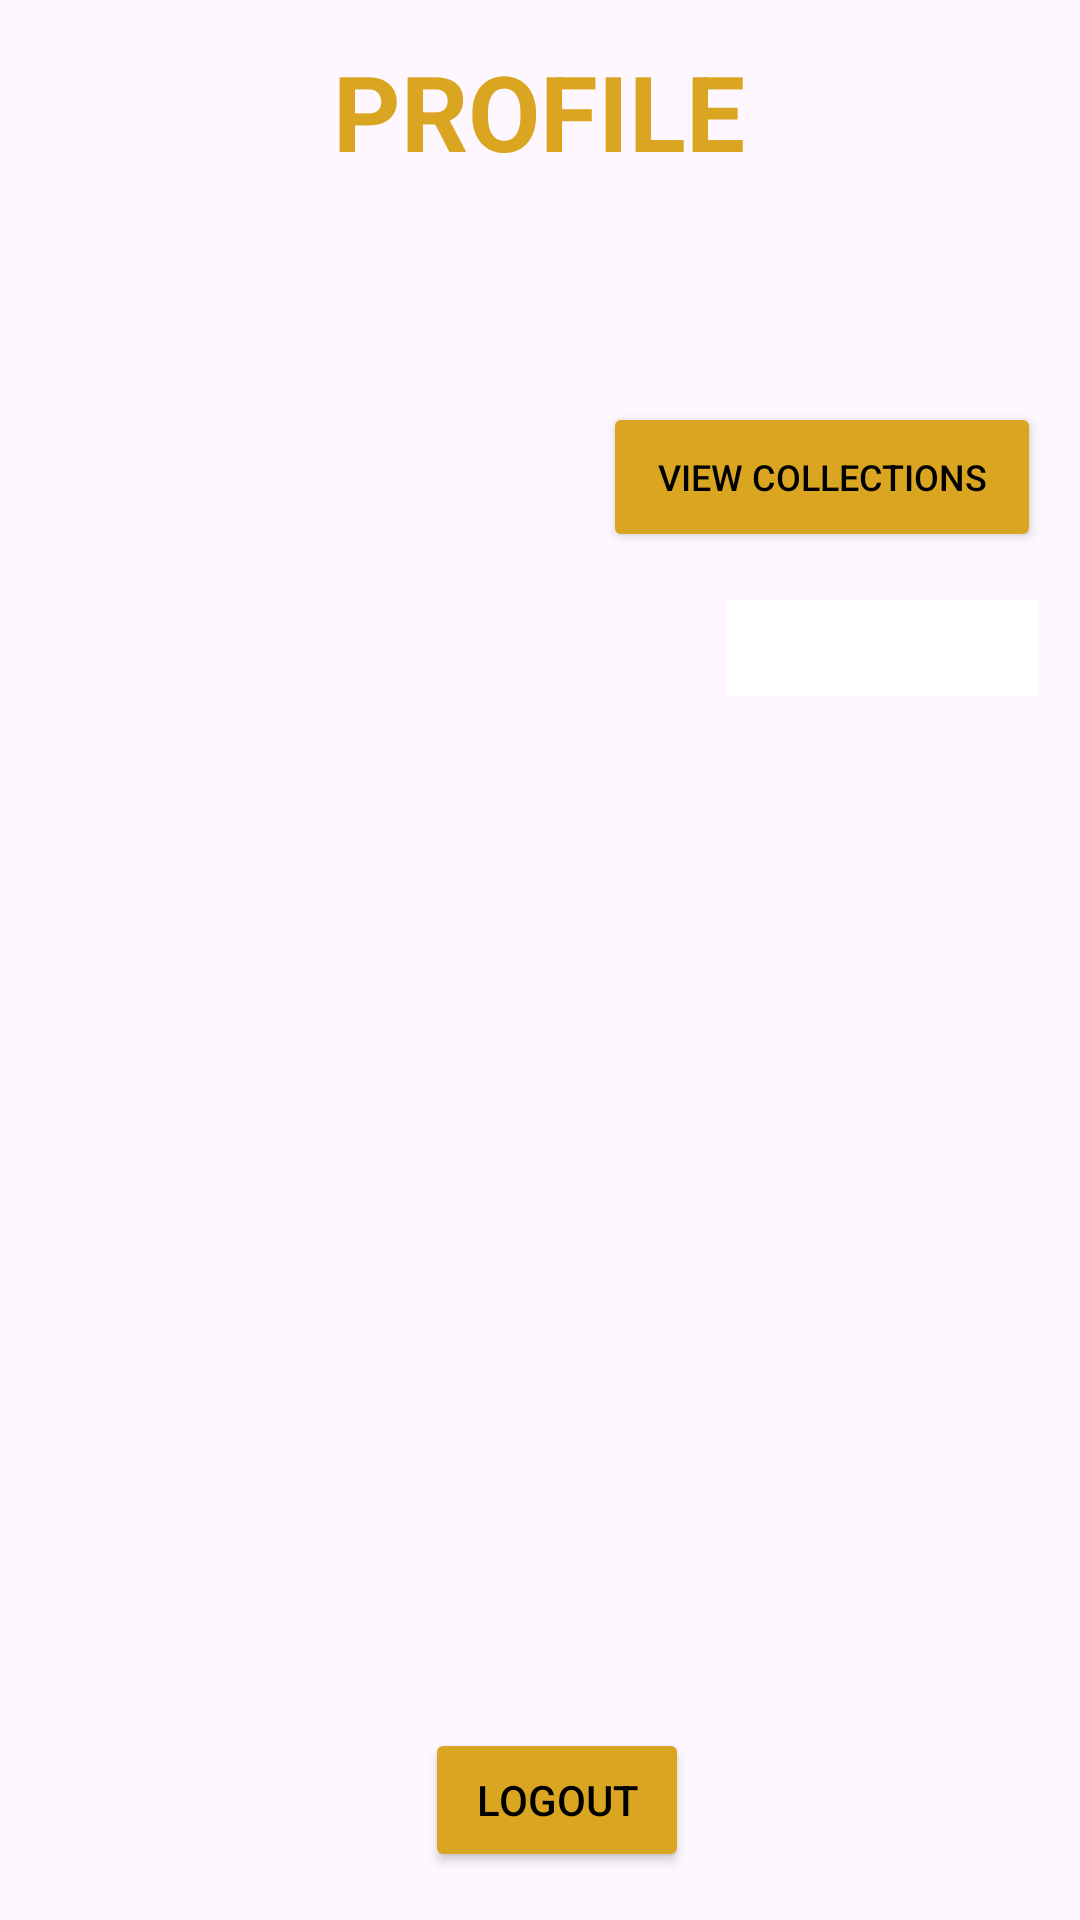

Write the Android layout XML for this screen, with the resource values it uses.
<!-- AndroidManifest.xml: application theme Theme.SecureBooks2 -->
<!-- res/layout/activity_dummy.xml -->
<?xml version="1.0" encoding="utf-8"?>
<androidx.constraintlayout.widget.ConstraintLayout xmlns:android="http://schemas.android.com/apk/res/android"
    xmlns:app="http://schemas.android.com/apk/res-auto"
    xmlns:tools="http://schemas.android.com/tools"
    android:layout_width="match_parent"
    android:layout_height="match_parent"
    android:layout_margin="12dp"
    android:background="@drawable/bgimg"
    tools:context=".Activities.DummyActivity">


    <TextView
        android:id="@+id/nameTv"
        android:layout_width="44dp"
        android:layout_height="22dp"
        android:textColorHint="#DAA520"
        app:layout_constraintEnd_toEndOf="parent"
        app:layout_constraintHorizontal_bias="0.904"
        app:layout_constraintStart_toStartOf="parent"
        app:layout_constraintTop_toTopOf="parent" />

    <TextView
        android:id="@+id/textViewHeaderProfile"
        android:layout_width="wrap_content"
        android:layout_height="wrap_content"
        android:text="PROFILE"
        android:textColor="#DAA520"
        android:textColorHighlight="#DAA520"
        android:textColorLink="#F8F2F2"
        android:textSize="35sp"
        android:textStyle="bold"
        app:layout_constraintBottom_toBottomOf="parent"
        app:layout_constraintEnd_toEndOf="parent"
        app:layout_constraintHorizontal_bias="0.498"
        app:layout_constraintStart_toStartOf="parent"
        app:layout_constraintTop_toTopOf="parent"
        app:layout_constraintVertical_bias="0.023" />


    <Button
        android:id="@+id/buttonVC"
        android:layout_width="146dp"
        android:layout_height="50dp"
        android:layout_marginBottom="456dp"
        android:backgroundTint="#DAA520"
        android:text="VIEW COLLECTIONS"
        android:textColor="@color/black"
        android:textSize="12sp"
        app:layout_constraintBottom_toBottomOf="parent"
        app:layout_constraintEnd_toEndOf="parent"
        app:layout_constraintHorizontal_bias="0.939"
        app:layout_constraintStart_toStartOf="parent" />

    <DatePicker
        android:id="@+id/datePicker"
        android:layout_width="104dp"
        android:layout_height="32dp"
        android:layout_marginBottom="408dp"
        android:background="@color/white"
        android:calendarTextColor="@color/white"
        android:calendarViewShown="false"
        android:datePickerMode="spinner"
        android:onClick="clickDataPicker"
        app:layout_constraintBottom_toBottomOf="parent"
        app:layout_constraintEnd_toEndOf="parent"
        app:layout_constraintHorizontal_bias="0.946"
        app:layout_constraintStart_toStartOf="parent">

    </DatePicker>

    <Button
        android:id="@+id/btnUpdate"
        android:layout_width="wrap_content"
        android:layout_height="wrap_content"
        android:layout_marginBottom="16dp"
        android:backgroundTint="#DAA520"
        android:text="LOGOUT"
        android:textColor="@color/black"
        app:layout_constraintBottom_toBottomOf="parent"
        app:layout_constraintEnd_toEndOf="parent"
        app:layout_constraintHorizontal_bias="0.521"
        app:layout_constraintStart_toStartOf="parent" />

    <TextView
        android:id="@+id/helloTv"
        android:layout_width="248dp"
        android:layout_height="39dp"
        android:layout_marginBottom="404dp"
        android:textAlignment="center"
        android:textColor="#DAA520"
        android:textColorHighlight="@color/white"

        android:textColorHint="#DAA520"
        android:textSize="20sp"
        android:textStyle="bold|italic"
        app:layout_constraintBottom_toBottomOf="parent"
        app:layout_constraintEnd_toEndOf="parent"
        app:layout_constraintHorizontal_bias="0.1"
        app:layout_constraintStart_toStartOf="parent" />

    <TextView
        android:id="@+id/textViewUsernameDisplay2"
        android:layout_width="248dp"
        android:layout_height="39dp"
        android:layout_marginBottom="556dp"
        android:textAlignment="center"
        android:textColor="#DAA520"
        android:textColorHighlight="@color/white"

        android:textColorHint="#DAA520"
        android:textSize="20sp"
        android:textStyle="bold|italic"
        app:layout_constraintBottom_toBottomOf="parent"
        app:layout_constraintEnd_toEndOf="parent"
        app:layout_constraintHorizontal_bias="0.115"
        app:layout_constraintStart_toStartOf="parent" />

</androidx.constraintlayout.widget.ConstraintLayout>
<!-- resources referenced by this layout -->
<resources>
  <style name="Theme.SecureBooks2" parent="Base.Theme.SecureBooks2" />
  <style name="Base.Theme.SecureBooks2" parent="Theme.Material3.DayNight.NoActionBar">
          
          
      </style>
  <!-- not gathered from this repository: default colours our renderer supplied (Android Studio template values) -->
  <color name="black">#FF000000</color>
  <color name="white">#FFFFFFFF</color>
</resources>
